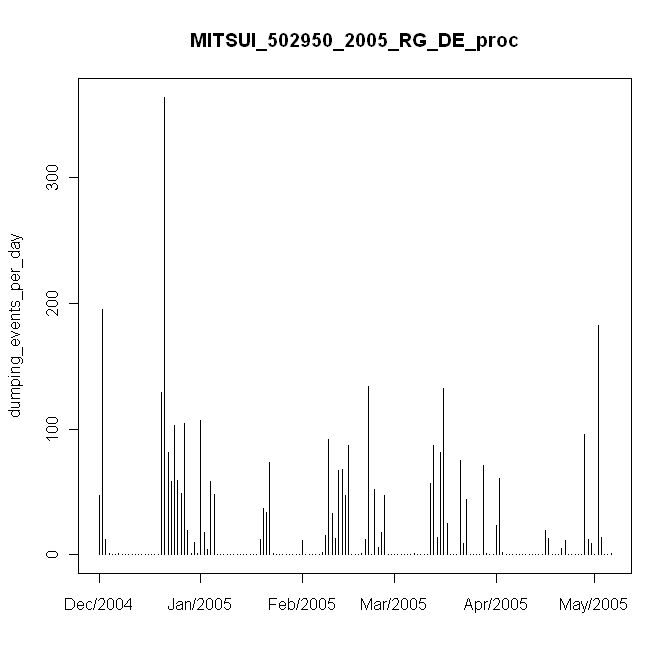

The table this chart was drawn from, first rows:
#, date, daily_events, in, mm
1, 12/7/2004, 47, 0.47, 9.4
2, 12/8/2004, 195, 1.95, 39
3, 12/9/2004, 12, 0.12, 2.4
4, 12/10/2004, 1, 0.01, 0.2
5, 12/11/2004, 0, 0, 0
6, 12/12/2004, 0, 0, 0
7, 12/13/2004, 1, 0.01, 0.2
8, 12/14/2004, 0, 0, 0
9, 12/15/2004, 0, 0, 0
10, 12/16/2004, 0, 0, 0
11, 12/17/2004, 0, 0, 0
12, 12/18/2004, 0, 0, 0
13, 12/19/2004, 0, 0, 0
14, 12/20/2004, 0, 0, 0
15, 12/21/2004, 0, 0, 0
16, 12/22/2004, 0, 0, 0
17, 12/23/2004, 0, 0, 0
18, 12/24/2004, 0, 0, 0
19, 12/25/2004, 0, 0, 0
20, 12/26/2004, 129, 1.29, 25.8
21, 12/27/2004, 364, 3.64, 72.8
22, 12/28/2004, 81, 0.81, 16.2
23, 12/29/2004, 58, 0.58, 11.6
24, 12/30/2004, 103, 1.03, 20.6
25, 12/31/2004, 59, 0.59, 11.8
26, 1/1/2005, 49, 0.49, 9.8
27, 1/2/2005, 104, 1.04, 20.8
28, 1/3/2005, 19, 0.19, 3.8
29, 1/4/2005, 1, 0.01, 0.2
30, 1/5/2005, 10, 0.1, 2
31, 1/6/2005, 1, 0.01, 0.2
32, 1/7/2005, 107, 1.07, 21.4
33, 1/8/2005, 18, 0.18, 3.6
34, 1/9/2005, 4, 0.04, 0.8
35, 1/10/2005, 58, 0.58, 11.6
36, 1/11/2005, 48, 0.48, 9.6
37, 1/12/2005, 0, 0, 0
38, 1/13/2005, 0, 0, 0
39, 1/14/2005, 0, 0, 0
40, 1/15/2005, 0, 0, 0
41, 1/16/2005, 0, 0, 0
42, 1/17/2005, 0, 0, 0
43, 1/18/2005, 0, 0, 0
44, 1/19/2005, 0, 0, 0
45, 1/20/2005, 0, 0, 0
46, 1/21/2005, 0, 0, 0
47, 1/22/2005, 0, 0, 0
48, 1/23/2005, 0, 0, 0
49, 1/24/2005, 0, 0, 0
50, 1/25/2005, 12, 0.12, 2.4
51, 1/26/2005, 37, 0.37, 7.4
52, 1/27/2005, 34, 0.34, 6.8
53, 1/28/2005, 73, 0.73, 14.6
54, 1/29/2005, 1, 0.01, 0.2
55, 1/30/2005, 0, 0, 0
56, 1/31/2005, 0, 0, 0
57, 2/1/2005, 0, 0, 0
58, 2/2/2005, 0, 0, 0
59, 2/3/2005, 0, 0, 0
60, 2/4/2005, 0, 0, 0
... 97 more rows
